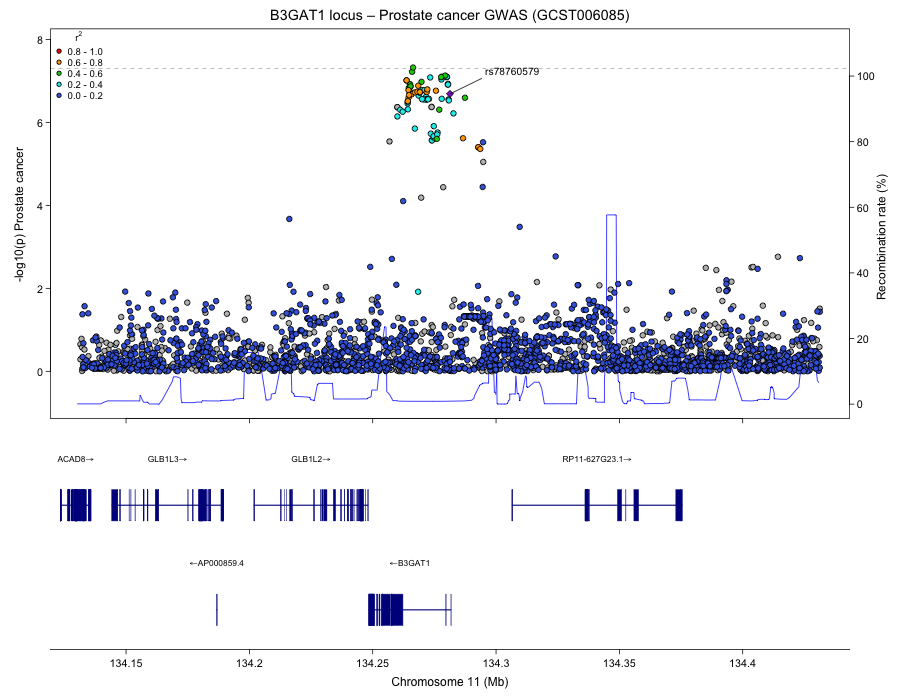

The data file committed next to this chart (first rows):
variant_id, chromosome, position_bp, p_value, neg_log10_p, r2, is_index_snp
11:134131484:A:G, 11, 134131484, 0.2229, 0.6519, , FALSE
11:134132182:G:A, 11, 134132182, 0.9792, 0.009129, , FALSE
11:134132312:G:A, 11, 134132312, 0.8482, 0.0715, , FALSE
11:134134746:A:G, 11, 134134746, 0.4296, 0.3669, , FALSE
11:134137166:G:T, 11, 134137166, 0.6425, 0.1921, , FALSE
11:134137882:A:G, 11, 134137882, 0.6432, 0.1917, , FALSE
11:134139496:A:G, 11, 134139496, 0.7336, 0.1345, , FALSE
11:134139774:GGGACAAGGGGACTGCCGCGT:G, 11, 134139774, 0.7431, 0.129, , FALSE
11:134140107:G:C, 11, 134140107, 0.443, 0.3536, , FALSE
11:134142067:G:C, 11, 134142067, 0.2044, 0.6895, , FALSE
11:134142082:A:G, 11, 134142082, 0.4898, 0.31, , FALSE
11:134142907:T:TC, 11, 134142907, 0.3007, 0.5219, , FALSE
11:134142913:C:G, 11, 134142913, 0.7486, 0.1258, , FALSE
11:134144042:C:T, 11, 134144042, 0.6832, 0.1655, , FALSE
11:134145482:C:T, 11, 134145482, 0.883, 0.05404, , FALSE
11:134145721:G:A, 11, 134145721, 0.231, 0.6364, , FALSE
11:134146034:C:G, 11, 134146034, 0.6243, 0.2046, , FALSE
11:134146404:G:A, 11, 134146404, 0.105, 0.9788, , FALSE
11:134146846:C:<CN2>:134214583, 11, 134146846, 0.331, 0.4802, , FALSE
11:134148834:G:A, 11, 134148834, 0.3456, 0.4614, , FALSE
11:134149079:T:C, 11, 134149079, 0.9664, 0.01484, , FALSE
11:134149264:T:C, 11, 134149264, 0.3615, 0.4419, , FALSE
11:134149280:A:G, 11, 134149280, 0.713, 0.1469, , FALSE
11:134149545:C:T, 11, 134149545, 0.2707, 0.5675, , FALSE
11:134151111:T:C, 11, 134151111, 0.3345, 0.4756, , FALSE
11:134151590:C:T, 11, 134151590, 0.9217, 0.03541, , FALSE
11:134151615:G:C, 11, 134151615, 0.7546, 0.1223, , FALSE
11:134151616:C:G, 11, 134151616, 0.5897, 0.2294, , FALSE
11:134151790:G:A, 11, 134151790, 0.2856, 0.5442, , FALSE
11:134154629:C:A, 11, 134154629, 0.08537, 1.069, , FALSE
11:134154818:CT:C, 11, 134154818, 0.6307, 0.2002, , FALSE
11:134155240:G:T, 11, 134155240, 0.8165, 0.08804, , FALSE
11:134156411:TG:T, 11, 134156411, 0.2269, 0.6442, , FALSE
11:134156413:T:A, 11, 134156413, 0.3139, 0.5032, , FALSE
11:134156882:G:A, 11, 134156882, 0.6405, 0.1935, , FALSE
11:134156917:T:C, 11, 134156917, 0.6263, 0.2032, , FALSE
11:134156973:T:G, 11, 134156973, 0.8075, 0.09286, , FALSE
11:134157740:A:<CN2>:134199113, 11, 134157740, 0.1718, 0.765, , FALSE
11:134157879:A:C, 11, 134157879, 0.9679, 0.01417, , FALSE
11:134159098:GAA:G, 11, 134159098, 0.6446, 0.1907, , FALSE
11:134159576:A:G, 11, 134159576, 0.3481, 0.4583, , FALSE
11:134159791:G:A, 11, 134159791, 0.2828, 0.5485, , FALSE
11:134160468:C:G, 11, 134160468, 0.459, 0.3382, , FALSE
11:134160472:C:G, 11, 134160472, 0.9278, 0.03255, , FALSE
11:134161378:G:C, 11, 134161378, 0.3575, 0.4467, , FALSE
11:134162227:G:A, 11, 134162227, 0.9937, 0.002745, , FALSE
11:134162744:C:G, 11, 134162744, 0.1009, 0.9961, , FALSE
11:134162965:C:T, 11, 134162965, 0.4128, 0.3843, , FALSE
11:134163529:G:A, 11, 134163529, 0.768, 0.1146, , FALSE
11:134163604:A:G, 11, 134163604, 0.4072, 0.3902, , FALSE
11:134163623:T:C, 11, 134163623, 0.6337, 0.1981, , FALSE
11:134164985:G:A, 11, 134164985, 0.5703, 0.2439, , FALSE
11:134165773:T:C, 11, 134165773, 0.2747, 0.5611, , FALSE
11:134166219:A:G, 11, 134166219, 0.9981, 0.0008259, , FALSE
11:134167150:C:A, 11, 134167150, 0.7935, 0.1005, , FALSE
11:134167770:A:AAG, 11, 134167770, 0.05413, 1.267, , FALSE
11:134167792:A:T, 11, 134167792, 0.8605, 0.06525, , FALSE
11:134168268:A:G, 11, 134168268, 0.7795, 0.1082, , FALSE
11:134170371:C:T, 11, 134170371, 0.6987, 0.1557, , FALSE
11:134170375:C:T, 11, 134170375, 0.8402, 0.07562, , FALSE
... 2,627 more rows
